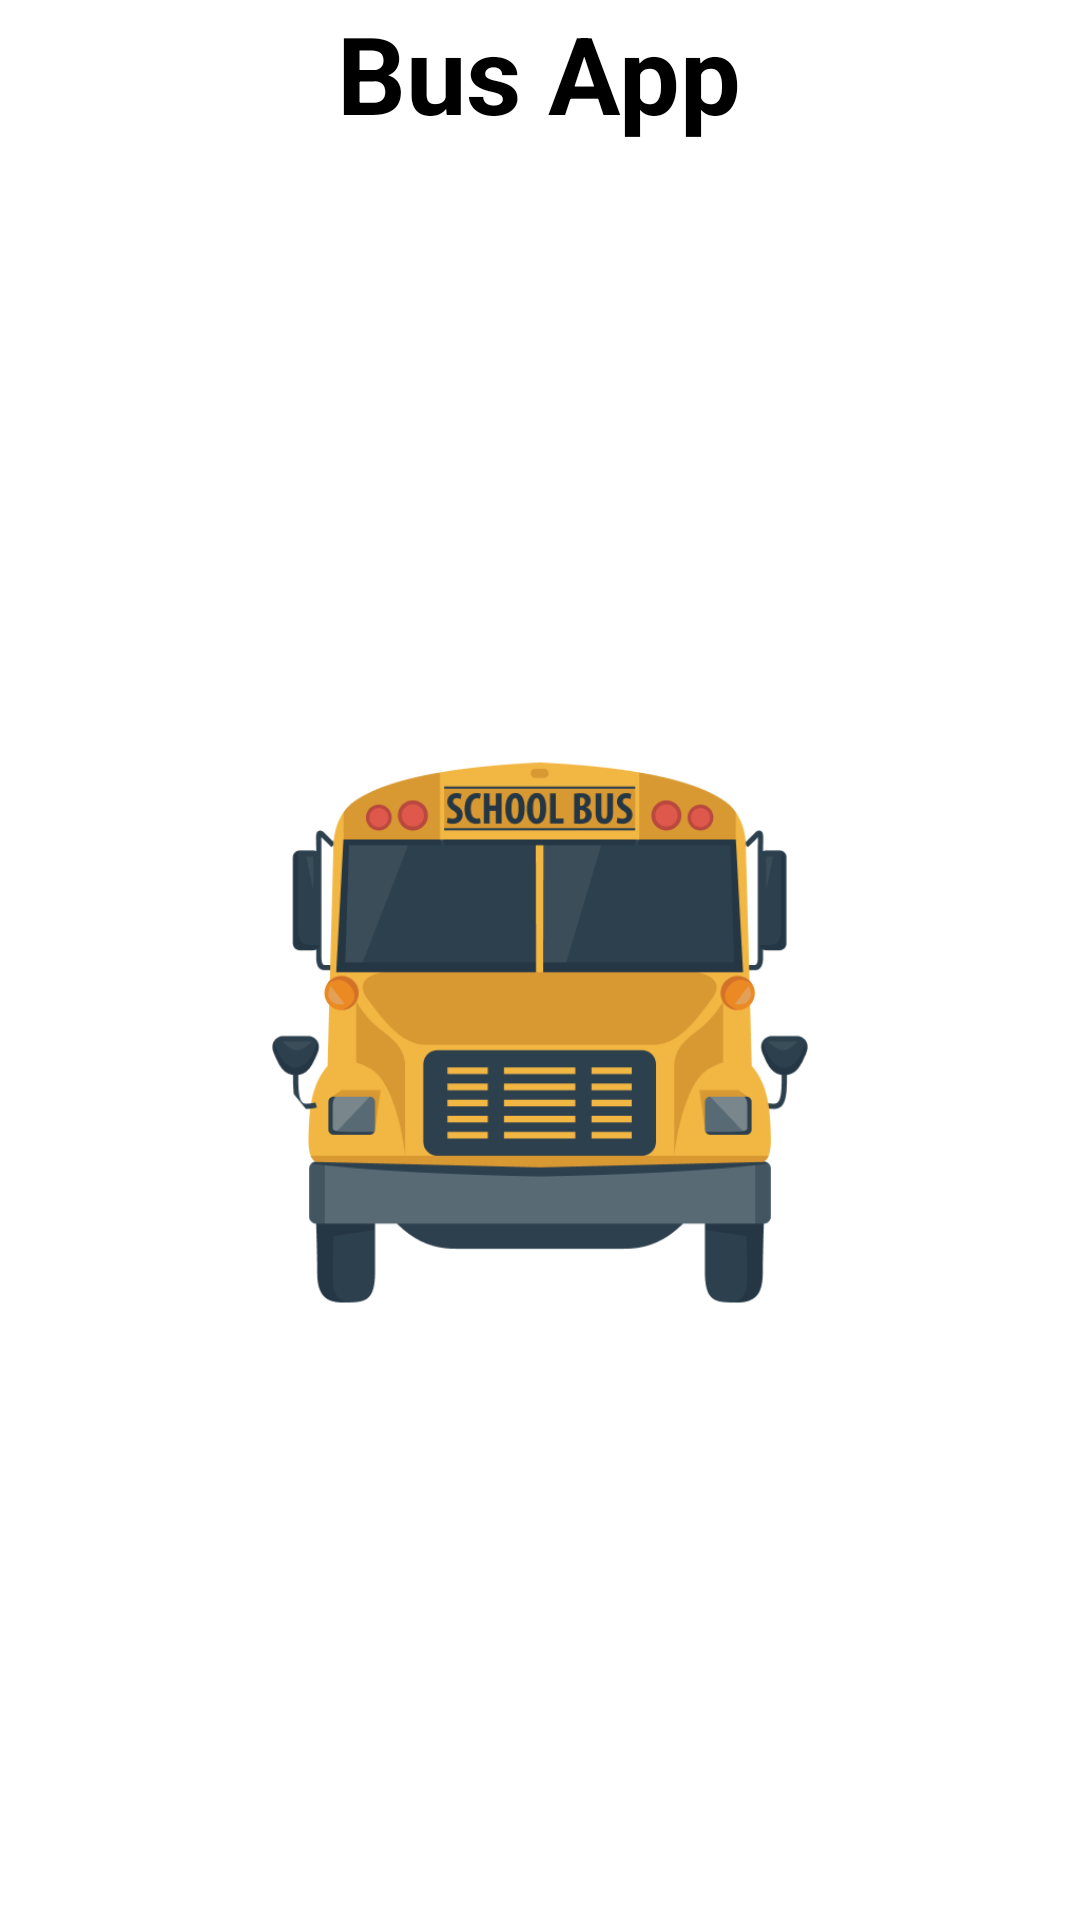

Reconstruct the res/layout file that produces this screen, plus the resources it refers to.
<!-- AndroidManifest.xml: application theme AppTheme -->
<!-- res/layout/activity_login.xml -->
<?xml version="1.0" encoding="utf-8"?>
<RelativeLayout xmlns:android="http://schemas.android.com/apk/res/android"
    xmlns:app="http://schemas.android.com/apk/res-auto"
    android:layout_width="match_parent"
    android:layout_height="match_parent"
    android:background="@color/colorWhite">

    <TextView
        android:id="@+id/title"
        android:layout_width="wrap_content"
        android:layout_height="wrap_content"
        android:layout_centerHorizontal="true"
        android:text="@string/app_name"
        android:textColor="@color/colorBlack"
        android:textSize="36sp"
        android:textStyle="bold" />

    <ImageView
        android:id="@+id/image"
        android:layout_width="wrap_content"
        android:layout_height="wrap_content"
        android:layout_below="@id/title"
        android:layout_centerHorizontal="true"
        app:srcCompat="@drawable/logo" />

    <Button
        android:id="@+id/btn"
        android:layout_width="wrap_content"
        android:layout_height="wrap_content"
        android:layout_below="@id/image"
        android:layout_centerHorizontal="true"
        android:background="@color/colorBlack"
        android:padding="16dp"
        android:text="Select Your Bus Number"
        android:textColor="@color/colorWhite"
        android:textSize="18sp"
        android:textStyle="bold" />

</RelativeLayout>
<!-- resources referenced by this layout -->
<resources>
  <color name="colorBlack">#000000</color>
  <color name="colorWhite">#FFFFFF</color>
  <!-- drawable logo: png bitmap (drawable, 55677 bytes) -->
  <string name="app_name">Bus App</string>
  <style name="AppTheme" parent="ThemeOverlay.AppCompat.Light">
          <item name="colorPrimary">@color/colorPrimary</item>
          <item name="colorPrimaryDark">@color/colorPrimaryDark</item>
          <item name="colorAccent">@color/colorAccent</item>
      </style>
  <color name="colorPrimary">#3F51B5</color>
  <color name="colorPrimaryDark">#303F9F</color>
  <color name="colorAccent">#FF4081</color>
</resources>
